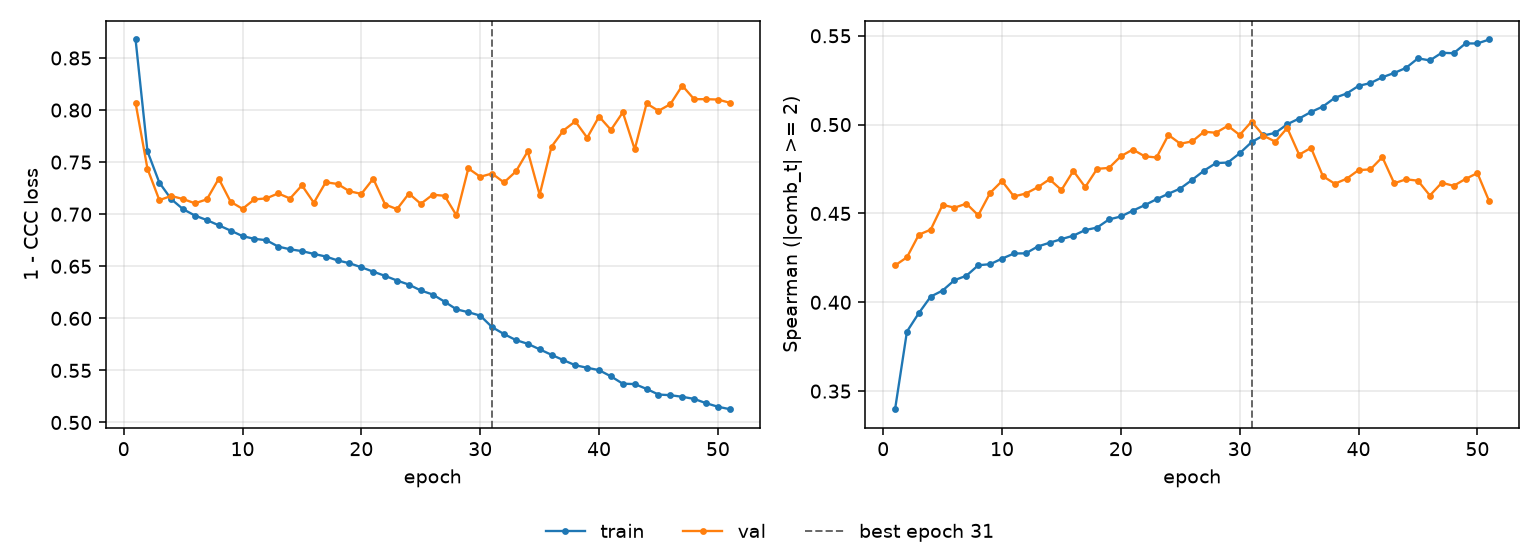

The table this chart was drawn from, first rows:
epoch, tr_loss, vl_loss, tr_sp, vl_sp, is_best
1, 0.8678, 0.8068, 0.3398, 0.4208, False
2, 0.7604, 0.7437, 0.3835, 0.4253, False
3, 0.7303, 0.7135, 0.3939, 0.438, False
4, 0.7145, 0.7175, 0.4032, 0.4409, False
5, 0.7048, 0.7146, 0.4066, 0.4548, False
6, 0.6987, 0.7105, 0.4125, 0.4532, False
7, 0.6944, 0.7143, 0.4149, 0.4555, False
8, 0.6893, 0.7341, 0.4209, 0.449, False
9, 0.6842, 0.7119, 0.4215, 0.4616, False
10, 0.679, 0.7052, 0.4246, 0.4683, False
11, 0.6763, 0.7142, 0.4275, 0.4596, False
12, 0.6751, 0.7152, 0.4276, 0.4612, False
13, 0.6689, 0.72, 0.4314, 0.4647, False
14, 0.6663, 0.7151, 0.4335, 0.4692, False
15, 0.6646, 0.7277, 0.4355, 0.4632, False
16, 0.6619, 0.711, 0.4375, 0.474, False
17, 0.6594, 0.7307, 0.4407, 0.4648, False
18, 0.6556, 0.729, 0.442, 0.4751, False
19, 0.6529, 0.722, 0.4466, 0.4756, False
20, 0.649, 0.7195, 0.4483, 0.4822, False
21, 0.6448, 0.7341, 0.4516, 0.486, False
22, 0.6408, 0.7093, 0.4546, 0.4822, False
23, 0.6363, 0.7049, 0.458, 0.4815, False
24, 0.6324, 0.7199, 0.4611, 0.4942, False
25, 0.6268, 0.71, 0.464, 0.4893, False
26, 0.6229, 0.7187, 0.4689, 0.4906, False
27, 0.616, 0.7177, 0.4741, 0.496, False
28, 0.6087, 0.6989, 0.4783, 0.4954, False
29, 0.6059, 0.744, 0.4787, 0.4993, False
30, 0.6026, 0.7359, 0.4839, 0.4942, False
31, 0.5915, 0.7391, 0.4901, 0.5017, True
32, 0.5849, 0.7305, 0.4939, 0.4937, False
33, 0.5791, 0.741, 0.4953, 0.4904, False
34, 0.5756, 0.7604, 0.5002, 0.4981, False
35, 0.5702, 0.7187, 0.5034, 0.4831, False
36, 0.565, 0.7649, 0.5071, 0.4869, False
37, 0.5599, 0.7803, 0.5102, 0.471, False
38, 0.555, 0.7892, 0.5151, 0.4667, False
39, 0.5525, 0.7735, 0.5175, 0.4696, False
40, 0.5502, 0.7938, 0.5218, 0.4744, False
41, 0.5443, 0.781, 0.5234, 0.4748, False
42, 0.5372, 0.7978, 0.5267, 0.4817, False
43, 0.5369, 0.7623, 0.5291, 0.467, False
44, 0.5322, 0.8063, 0.5319, 0.4692, False
45, 0.5268, 0.7993, 0.5373, 0.4684, False
46, 0.5262, 0.8057, 0.5361, 0.4601, False
47, 0.5247, 0.8235, 0.5404, 0.4673, False
48, 0.5227, 0.8104, 0.5402, 0.4655, False
49, 0.5185, 0.8105, 0.5457, 0.4694, False
50, 0.5151, 0.8101, 0.5457, 0.4727, False
51, 0.5127, 0.807, 0.5479, 0.4567, False
